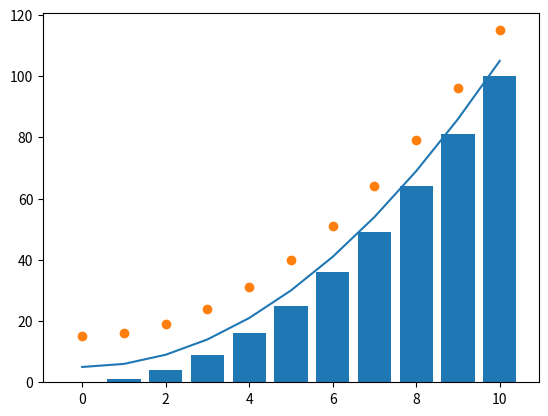

Generate this figure with matplotlib:
import matplotlib.pyplot as plt

x = list(range(11))
y = [n**2 for n in x]
y2 = [n+5 for n in y]
y3 = [n+15 for n in y]

plt.bar(x, y)
plt.plot(x, y2)
plt.scatter(x, y3)
plt.savefig("simplegrapgh.png")
plt.show()
